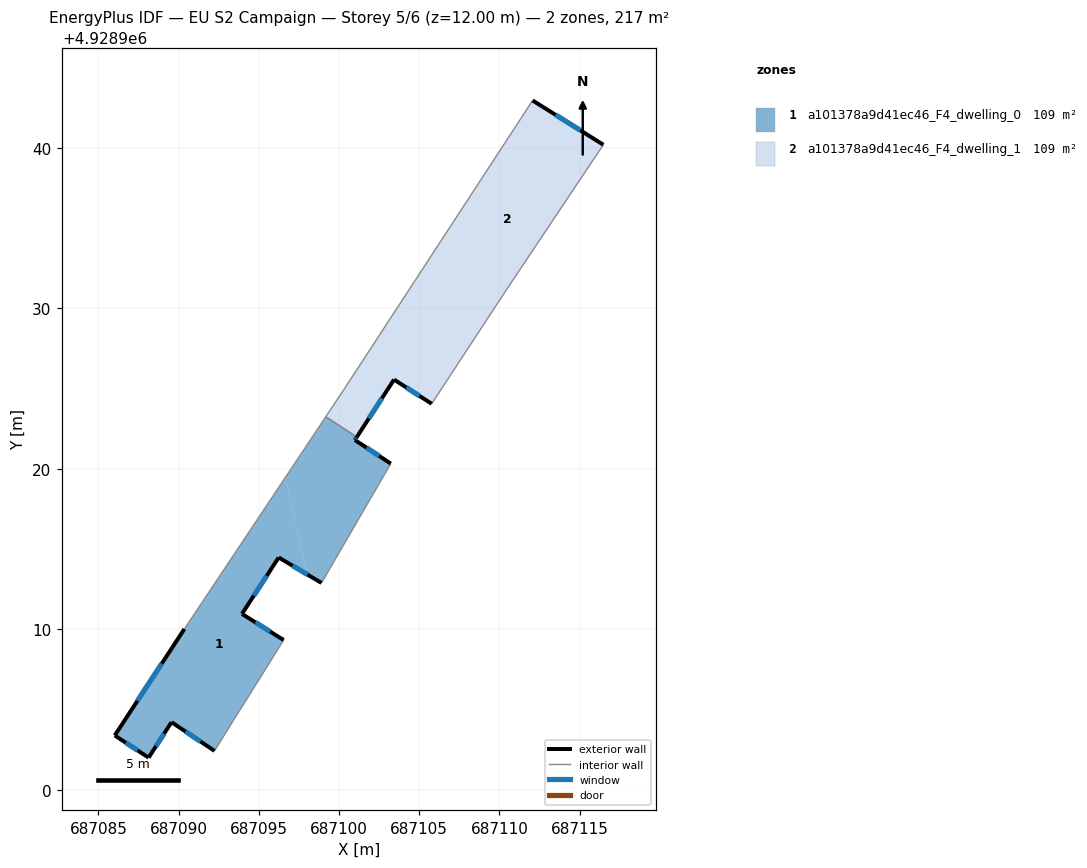
=== STOREY PLAN SPEC (per zone: floor XY polygon, exterior-wall plan segments, windows/doors) ===
zone 1: a101378a9d41ec46_F4_dwelling_0  (108.7 m²)
  floor: (687101.11, 4928921.98) (687100.99, 4928921.80) (687103.23, 4928920.33) (687098.91, 4928912.89) (687098.00, 4928913.43) (687096.67, 4928919.49) (687099.17, 4928923.25)
  floor: (687096.67, 4928919.49) (687098.00, 4928913.43) (687096.24, 4928914.48) (687093.95, 4928910.96) (687096.55, 4928909.33) (687094.35, 4928905.80) (687093.43, 4928904.34) (687092.24, 4928902.42) (687089.56, 4928904.21) (687088.13, 4928902.00) (687086.02, 4928903.38) (687090.36, 4928910.02)
  exterior wall: (687100.99, 4928921.80) – (687101.11, 4928921.98)  [0.2 m]
    window: (687101.03, 4928921.86) – (687101.07, 4928921.92)  [0.1 m²]
  exterior wall: (687103.23, 4928920.33) – (687100.99, 4928921.80)  [2.7 m]
    window: (687102.50, 4928920.81) – (687101.71, 4928921.32)  [1.0 m²]
  exterior wall: (687096.24, 4928914.48) – (687098.91, 4928912.89)  [3.1 m]
    window: (687097.10, 4928913.96) – (687098.04, 4928913.41)  [1.1 m²]
  exterior wall: (687093.95, 4928910.96) – (687096.24, 4928914.48)  [4.2 m]
    window: (687094.69, 4928912.10) – (687095.49, 4928913.33)  [1.5 m²]
  exterior wall: (687096.55, 4928909.33) – (687093.95, 4928910.96)  [3.1 m]
    window: (687095.70, 4928909.86) – (687094.79, 4928910.43)  [1.1 m²]
  exterior wall: (687089.56, 4928904.21) – (687092.24, 4928902.42)  [3.2 m]
    window: (687090.43, 4928903.63) – (687091.36, 4928903.00)  [1.2 m²]
  exterior wall: (687088.13, 4928902.00) – (687089.56, 4928904.21)  [2.6 m]
    window: (687088.59, 4928902.72) – (687089.09, 4928903.49)  [1.0 m²]
  exterior wall: (687086.02, 4928903.38) – (687088.13, 4928902.00)  [2.5 m]
    window: (687086.70, 4928902.93) – (687087.44, 4928902.45)  [0.9 m²]
  exterior wall: (687090.36, 4928910.02) – (687086.02, 4928903.38)  [7.9 m]
    window: (687088.94, 4928907.86) – (687087.43, 4928905.54)  [2.9 m²]
  interior walls: 6
zone 2: a101378a9d41ec46_F4_dwelling_1  (108.7 m²)
  floor: (687116.48, 4928940.21) (687110.46, 4928931.20) (687107.26, 4928926.33) (687105.73, 4928933.27) (687112.07, 4928942.97)
  floor: (687105.73, 4928933.27) (687107.26, 4928926.33) (687105.78, 4928924.06) (687103.43, 4928925.57) (687101.11, 4928921.98) (687099.17, 4928923.25) (687100.30, 4928924.94)
  exterior wall: (687103.43, 4928925.57) – (687105.78, 4928924.06)  [2.8 m]
    window: (687104.19, 4928925.08) – (687105.01, 4928924.55)  [1.0 m²]
  exterior wall: (687101.11, 4928921.98) – (687103.43, 4928925.57)  [4.3 m]
    window: (687101.86, 4928923.15) – (687102.67, 4928924.40)  [1.6 m²]
  exterior wall: (687116.48, 4928940.21) – (687112.07, 4928942.97)  [5.2 m]
    window: (687115.04, 4928941.11) – (687113.50, 4928942.07)  [1.9 m²]
  interior walls: 5

=== DERIVED (storey summary) ===
Building: EU S2 Campaign
Storey: 5 of 6  (floor level z = 12.00 m)
Storey gross floor area: 217.3 m²
Zones on this storey: 2
  - a101378a9d41ec46_F4_dwelling_0: floor 108.7 m²; exterior wall 29.6 m (88.8 m²); 9 window(s) 10.8 m²; WWR 12.2%
  - a101378a9d41ec46_F4_dwelling_1: floor 108.7 m²; exterior wall 12.3 m (36.8 m²); 3 window(s) 4.5 m²; WWR 12.2%
Zone adjacency (shared interzone walls):
  - a101378a9d41ec46_F4_dwelling_0 ↔ a101378a9d41ec46_F4_dwelling_1